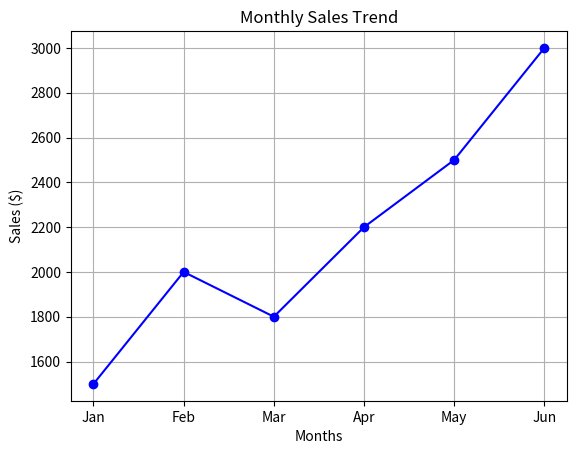

Here is the Python script that generated this plot:
import matplotlib.pyplot as plt
months = ["Jan", "Feb","Mar","Apr","May","Jun"]
sales = [1500, 2000, 1800, 2200, 2500, 3000]
plt.plot(months, sales, marker='o',color='blue')
plt.title("Monthly Sales Trend")
plt.xlabel("Months")
plt.ylabel("Sales ($)")
plt.grid(True)
plt.show()
